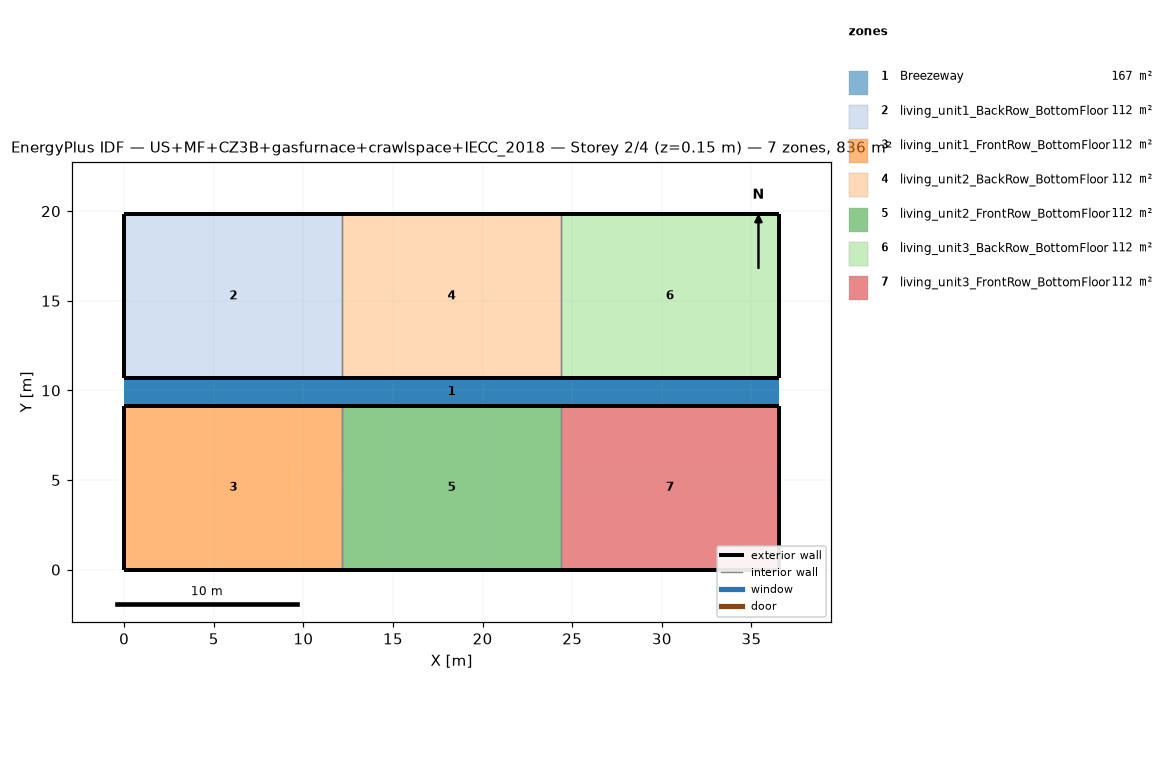
=== STOREY PLAN SPEC (per zone: floor XY polygon, exterior-wall plan segments, windows/doors) ===
zone 1: Breezeway  (167.0 m²)
  floor: (36.54, 9.16) (0.00, 9.16) (0.00, 10.68) (36.54, 10.68)
  floor: (36.54, 9.16) (0.00, 9.16) (0.00, 10.68) (36.54, 10.68)
  floor: (36.54, 9.16) (0.00, 9.16) (0.00, 10.68) (36.54, 10.68)
zone 2: living_unit1_BackRow_BottomFloor  (111.5 m²)
  floor: (12.18, 10.68) (0.00, 10.68) (0.00, 19.84) (12.18, 19.84)
  exterior wall: (0.00, 10.68) – (12.18, 10.68)  [12.2 m]
  exterior wall: (12.18, 19.84) – (0.00, 19.84)  [12.2 m]
  exterior wall: (0.00, 19.84) – (0.00, 10.68)  [9.2 m]
  interior walls: 1
zone 3: living_unit1_FrontRow_BottomFloor  (111.5 m²)
  floor: (12.18, 0.00) (0.00, 0.00) (0.00, 9.16) (12.18, 9.16)
  exterior wall: (0.00, 0.00) – (12.18, 0.00)  [12.2 m]
  exterior wall: (12.18, 9.16) – (0.00, 9.16)  [12.2 m]
  exterior wall: (0.00, 9.16) – (0.00, 0.00)  [9.2 m]
  interior walls: 1
zone 4: living_unit2_BackRow_BottomFloor  (111.5 m²)
  floor: (24.36, 10.68) (12.18, 10.68) (12.18, 19.84) (24.36, 19.84)
  exterior wall: (12.18, 10.68) – (24.36, 10.68)  [12.2 m]
  exterior wall: (24.36, 19.84) – (12.18, 19.84)  [12.2 m]
  interior walls: 2
zone 5: living_unit2_FrontRow_BottomFloor  (111.5 m²)
  floor: (24.36, 0.00) (12.18, 0.00) (12.18, 9.16) (24.36, 9.16)
  exterior wall: (12.18, 0.00) – (24.36, 0.00)  [12.2 m]
  exterior wall: (24.36, 9.16) – (12.18, 9.16)  [12.2 m]
  interior walls: 2
zone 6: living_unit3_BackRow_BottomFloor  (111.5 m²)
  floor: (36.54, 10.68) (24.36, 10.68) (24.36, 19.84) (36.54, 19.84)
  exterior wall: (24.36, 10.68) – (36.54, 10.68)  [12.2 m]
  exterior wall: (36.54, 10.68) – (36.54, 19.84)  [9.2 m]
  exterior wall: (36.54, 19.84) – (24.36, 19.84)  [12.2 m]
  interior walls: 1
zone 7: living_unit3_FrontRow_BottomFloor  (111.5 m²)
  floor: (36.54, 0.00) (24.36, 0.00) (24.36, 9.16) (36.54, 9.16)
  exterior wall: (24.36, 0.00) – (36.54, 0.00)  [12.2 m]
  exterior wall: (36.54, 0.00) – (36.54, 9.16)  [9.2 m]
  exterior wall: (36.54, 9.16) – (24.36, 9.16)  [12.2 m]
  interior walls: 1

=== DERIVED (storey summary) ===
Building: US+MF+CZ3B+gasfurnace+crawlspace+IECC_2018
Storey: 2 of 4  (floor level z = 0.15 m)
Storey gross floor area: 836.2 m²
Zones on this storey: 7
  - Breezeway: floor 167.0 m²
  - living_unit1_BackRow_BottomFloor: floor 111.5 m²; exterior wall 33.5 m (86.9 m²); WWR 0.0%
  - living_unit1_FrontRow_BottomFloor: floor 111.5 m²; exterior wall 33.5 m (86.9 m²); WWR 0.0%
  - living_unit2_BackRow_BottomFloor: floor 111.5 m²; exterior wall 24.4 m (63.1 m²); WWR 0.0%
  - living_unit2_FrontRow_BottomFloor: floor 111.5 m²; exterior wall 24.4 m (63.1 m²); WWR 0.0%
  - living_unit3_BackRow_BottomFloor: floor 111.5 m²; exterior wall 33.5 m (86.9 m²); WWR 0.0%
  - living_unit3_FrontRow_BottomFloor: floor 111.5 m²; exterior wall 33.5 m (86.9 m²); WWR 0.0%
Zone adjacency (shared interzone walls):
  - living_unit1_BackRow_BottomFloor ↔ living_unit2_BackRow_BottomFloor
  - living_unit1_FrontRow_BottomFloor ↔ living_unit2_FrontRow_BottomFloor
  - living_unit2_BackRow_BottomFloor ↔ living_unit3_BackRow_BottomFloor
  - living_unit2_FrontRow_BottomFloor ↔ living_unit3_FrontRow_BottomFloor